Labelled photos from "dataset", an image-classification folder in juandmm1233/NoElectivaIII. The possible labels are: onion, aloe vera, alpinia galanga rasna, amaranthus viridis arive-dantu, andrographis paniculata nelavembu, annona squamosa seethapala, jackfruit, neem, bacopa monnieri bhrami, malabar spinach, papaya, carissa carandas karanda, catharanthus roseus, chamaecostus cuspidatus insulin plant, lemon, citrus medica herelikai, Mexican mint doddpathre, taro, coriander, pumpkin, eclipta prostrata bringaraja, Roxburgh fig, peepal tree, globe amaranth, graptophyllum pictum caricature plant, hibiscus, hymenaea courbaril chakte, jasmine, henna, mango, mint, spiny gourd thumbai, morinda citrifolia nooni, moringa drumstick, Jamaica cherry gasagase, curry leaf, nerium oleander arali, nyctanthes arbor-tristis parijatha, ocimum basilicum kamakasturi, tulsi holy basil, poppy seed gasagase, beans, betel, pongamia honge, guava, punica granatum (pomoegranate), castor plant, rose, sandalwood, ashoka tree, spinach palak, rose apple, syzygium cumini nerale, crape jasmine, tamarind, tinospora cordifolia amruthaballi, wrightia tinctoria badipala.

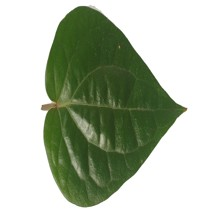
Label: betel

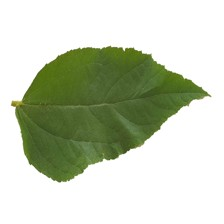
Label: Jamaica cherry gasagase

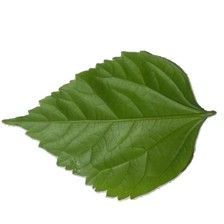
Label: hibiscus

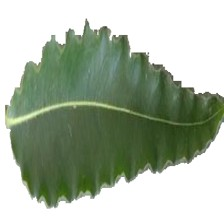
Label: ashoka tree

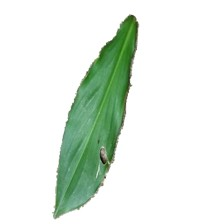
Label: chamaecostus cuspidatus insulin plant

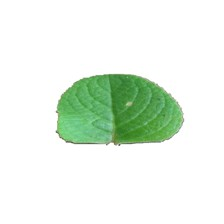
Label: Mexican mint doddpathre
